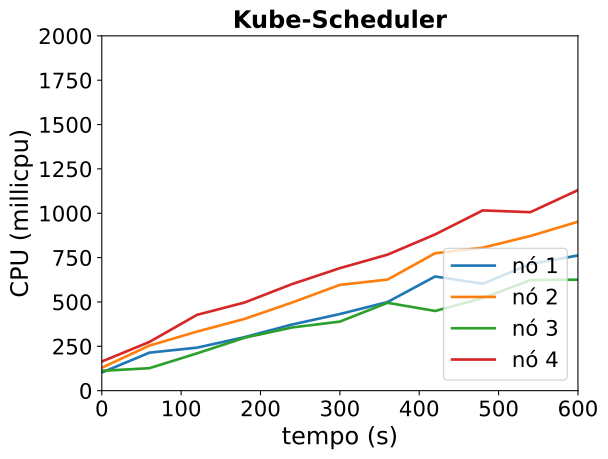

Source data for this figure (header and first rows):
timestamp, ppgcc-m02_pod_amount, ppgcc-m02_memory, ppgcc-m02_cpu, ppgcc-m03_pod_amount, ppgcc-m03_memory, ppgcc-m03_cpu, ppgcc-m04_pod_amount, ppgcc-m04_memory, ppgcc-m04_cpu, ppgcc-m05_pod_amount, ppgcc-m05_memory, ppgcc-m05_cpu
0, 5, 1071376, 102103018, 5, 1079608, 129402485, 5, 1070200, 111770718, 5, 1079872, 164222803
60, 5, 1076920, 214194998, 5, 1084624, 254078442, 5, 1072840, 126730385, 5, 1083832, 274517176
120, 5, 1079296, 242393972, 5, 1088848, 333011758, 5, 1076008, 210299236, 5, 1087264, 427389219
180, 5, 1081540, 301733348, 5, 1090168, 404677401, 5, 1078912, 298418102, 5, 1090036, 497023366
240, 5, 1084840, 373085626, 5, 1092148, 497179399, 5, 1081948, 356422948, 5, 1093864, 601263900
300, 5, 1087480, 431975736, 5, 1093600, 596300245, 5, 1083796, 389287470, 5, 1097164, 690528025
360, 5, 1088272, 499438535, 5, 1095448, 626069129, 5, 1084456, 495134149, 5, 1098484, 766632086
420, 5, 1089328, 643558351, 5, 1097032, 774448208, 5, 1084984, 449181421, 5, 1099144, 880746523
480, 5, 1089064, 602639092, 5, 1099144, 806027228, 5, 1086436, 521639983, 5, 1100464, 1016021069
540, 5, 1091176, 713853233, 5, 1101388, 871892864, 5, 1088152, 623271330, 5, 1103236, 1005914121
600, 5, 1091836, 762135658, 5, 1101388, 952325660, 5, 1088548, 625504564, 5, 1103632, 1130481970
